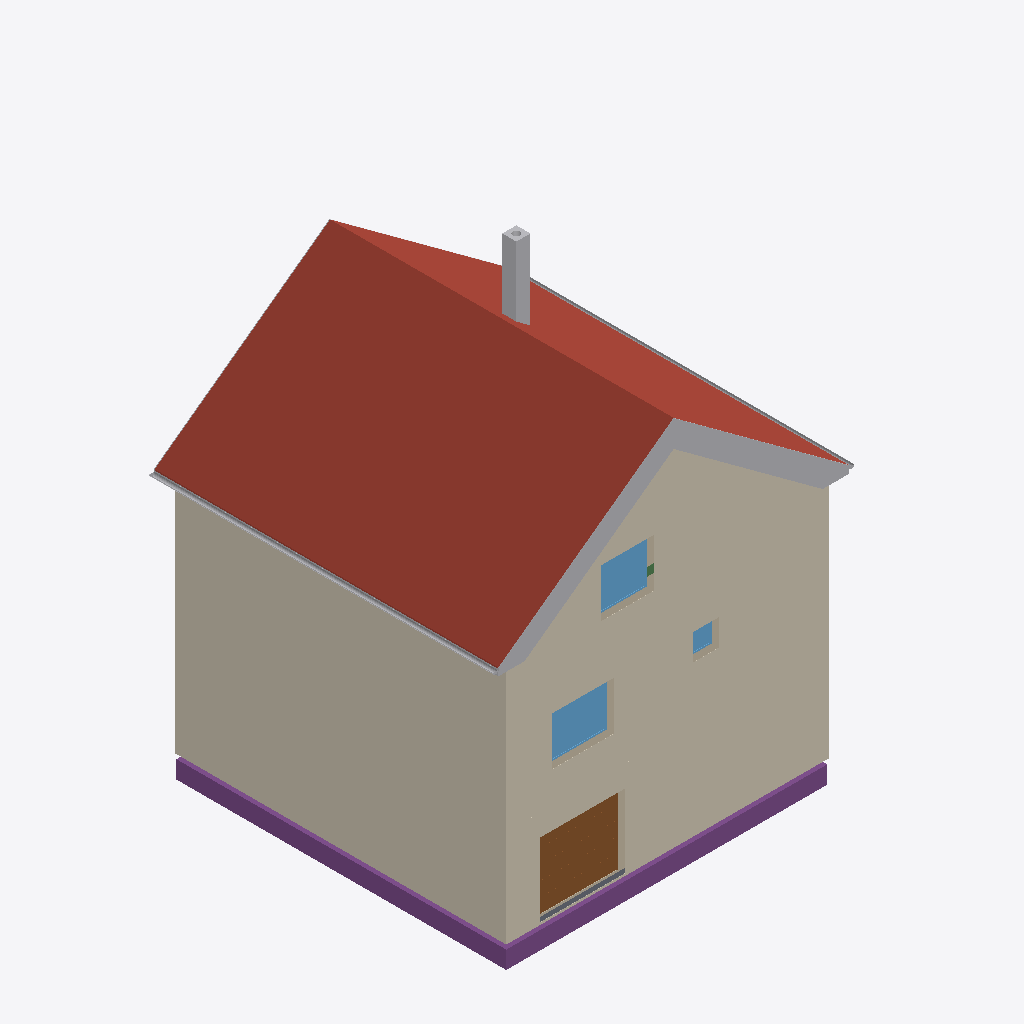
Isometric view of an IFC building model (IFC-SPF (STEP), schema IFC4, length unit metre), seen from the south-west, elements coloured by IFC class: 16 other elements (light grey), 4 coverings (cream), 3 footings (purple), 3 windows (light blue), 3 walls (beige), 2 roofs (red-brown), 1 door (brown), 1 slab (grey), 1 beam (green).
Extent 10.8 m × 9.8 m × 13.0 m (x, y, z). Storeys (16): Foundation at -3.21 m; Basement at -2.56 m; Basement ceiling at -0.21 m; Ground floor at 0.00 m; Facades at 0.00 m; Rainwater drainage at 0.00 m; Ceiling at 2.85 m; Upper floor at 3.06 m; Roof - Thermal insulation under rafters at 3.06 m; Roof - Vapour barrier at 3.06 m; Roof - Gypsum plasterboard at 3.06 m; Roof - MDF at 3.06 m; Roof - Roofing underlay at 3.06 m; Roof - Counter-battens at 3.06 m; Roof - Tile battens at 3.06 m; Roof - Roof tiles at 3.06 m. Elements (318): 163 IfcBeam, 42 IfcSlab, 32 IfcWall, 22 IfcBuildingElementProxy, 10 IfcFurniture, 9 IfcDoor, 8 IfcCovering, 8 IfcFooting, 7 IfcWindow, 5 IfcSanitaryTerminal, 5 IfcStair, 4 IfcRailing.

HEADER;
FILE_DESCRIPTION(('ViewDefinition[DesignTransferView]'),'2;1');
FILE_NAME('/dev/null','2026-11-10T10:05:25+01:00',(''),(''),'IfcOpenShell 0.8.5','IfcOpenShell 0.8.5','Nobody');
FILE_SCHEMA(('IFC4'));
ENDSEC;
DATA;
#1=IFCPROJECT('3$BIpa7pr1$BWoapqp20yP',$,'House 2',$,$,$,$,(#10,#15),#5);
#19=IFCSITE('0RqG$CQuDDKhF_hDedHf32',$,'Site',$,$,#27,$,$,$,$,$,$,$,$);
#20=IFCBUILDING('38gtt_VCH6qxQTBpf5jrCo',$,'House 2',$,$,#32,$,$,$,$,$,$);
#33=IFCBUILDINGSTOREY('1OJoIS7srC1vMn4T2TbhkZ',$,'Foundation',$,$,#39,$,$,$,-3.21);
#40=IFCBUILDINGSTOREY('2NLFTNZJT9d9hPhNfrsdwe',$,'Basement',$,$,#45,$,$,$,-2.56);
#46=IFCBUILDINGSTOREY('1ntNsdkaLA$uHkwpLFQeoA',$,'Basement ceiling',$,$,#51,$,$,$,-0.21);
#52=IFCBUILDINGSTOREY('2dK5ieUTrAn97hbHKCs_VX',$,'Ground floor',$,$,#57,$,$,$,0.0);
#58=IFCBUILDINGSTOREY('0hfz_ZyWXBBuqxCH7Gf7Mg',$,'Ceiling',$,$,#63,$,$,$,2.845);
#64=IFCBUILDINGSTOREY('2v2oTAGmn7ivq4Msd220$E',$,'Upper floor',$,$,#69,$,$,$,3.055);
#24706=IFCBUILDINGSTOREY('04H912idr6WvDbfN0kTadV',$,'Roof - Thermal insulation under rafters','Visibility container for Thermal insulation under rafters','ROOF_LAYER',#24711,$,$,$,3.055);
#24712=IFCBUILDINGSTOREY('36JWbGNxj5IuuIwEJZXXjz',$,'Roof - Vapour barrier','Visibility container for Vapour barrier','ROOF_LAYER',#24717,$,$,$,3.055);
#24718=IFCBUILDINGSTOREY('15o1d3QOzFPB2Wf6yXgThu',$,'Roof - Gypsum plasterboard','Visibility container for Gypsum plasterboard','ROOF_LAYER',#24723,$,$,$,3.055);
#24724=IFCBUILDINGSTOREY('0OY3HhvS1EcuhrKX9R9D4C',$,'Roof - MDF','Visibility container for MDF','ROOF_LAYER',#24729,$,$,$,3.055);
#24730=IFCBUILDINGSTOREY('1BpoRdKTvEUAIQX$pXuKNK',$,'Roof - Roofing underlay','Visibility container for Roofing underlay','ROOF_LAYER',#24735,$,$,$,3.055);
#24736=IFCBUILDINGSTOREY('2jrHu71xf388QQkOz3lqnd',$,'Roof - Counter-battens','Visibility container for Counter-battens','ROOF_LAYER',#24741,$,$,$,3.055);
#24742=IFCBUILDINGSTOREY('2a4sxfp0n30hVgk80VbpqM',$,'Roof - Tile battens','Visibility container for Tile battens','ROOF_LAYER',#24747,$,$,$,3.055);
#24748=IFCBUILDINGSTOREY('3dP4Wa_2X03gGi9mH7C_Gs',$,'Roof - Roof tiles','Visibility container for Roof tiles','ROOF_LAYER',#24753,$,$,$,3.055);
#34448=IFCBUILDINGSTOREY('0FdoRD5nD79xrnZuOjgM1P',$,'Facades','Visibility container for grey/white facades and timber roof-edge boards','FACADE_LAYER',#34453,$,$,$,0.0);
#34605=IFCBUILDINGSTOREY('3Pb_U82p11kAlQ$0MVm2yB',$,'Rainwater drainage','Roof gutters without downpipes',$,#34610,$,$,$,0.0);
#25218=IFCSLAB('0EnzVZppH05BxBu6omvuCx',$,'East Roof tiles',$,$,#25283,#25254,$,.ROOF.);
#33448=IFCCOVERING('1zBDQZjjb1MBhB1cMpI7H2',$,'Street facade - white',$,'FACADE_CLADDING',#34554,#33481,$,.CLADDING.);
#33754=IFCCOVERING('2VHyUxGmv5YvYoRMIk_l$U',$,'East facade - white',$,'FACADE_CLADDING',#34549,#33787,$,.CLADDING.);
#33718=IFCCOVERING('25fgtCRAb3Rf$DXvFzr0TI',$,'East facade - grey perimeter',$,'FACADE_CLADDING',#34574,#33734,$,.CLADDING.);
#33389=IFCCOVERING('2xG6lrdK99Re2Guk0Oo5PW',$,'Street facade - grey perimeter',$,'FACADE_CLADDING',#34529,#33405,$,.CLADDING.);
#27443=IFCSLAB('111ALRiJ1ClPdK51sMn2wh',$,'West Roof tiles',$,$,#27502,#27479,$,.ROOF.);
#2159=IFCFOOTING('0qMdKwdwj3f8JBdARTPlno',$,'Strip footing 1',$,$,#2165,#2176,$,.STRIP_FOOTING.);
#2260=IFCFOOTING('1ujlq4uqr8fxw6HgSNSRd7',$,'Strip footing 4',$,$,#2265,#2276,$,.STRIP_FOOTING.);
#2029=IFCDOOR('0dfSkiXWj8RxlJuVUtSSrl',$,'Garage sectional door',$,$,#2154,#2112,$,2.085,2.4274999999999998,.DOOR.,.USERDEFINED.,'SECTIONAL_OVERHEAD');
#2813=IFCWINDOW('34HsMry$HCihpKTQTTLaa4',$,'Pokoj 3 window',$,$,#2890,#2814,$,1.3750000000000002,1.75,.WINDOW.,.SINGLE_PANEL.,$);
#29758=IFCCHIMNEY('0yM3cK7rj6QOXl2RxTON7P',$,'Main chimney',$,$,#29763,#29778,$,.NOTDEFINED.);
#34614=IFCPIPESEGMENT('110F9Xv6n4uOsWk8u4Dc5x',$,'East roof gutter',$,$,#34620,#34646,$,.GUTTER.);
#21264=IFCWINDOW('1m2De4pAP6W8BRchQehJCR',$,'Living room front window',$,$,#21341,#21265,$,1.3750000000000004,1.5,.WINDOW.,.SINGLE_PANEL.,$);
#34660=IFCPIPESEGMENT('13wYVO5AvAthlEJzvUvoZq',$,'West roof gutter',$,$,#34665,#34691,$,.GUTTER.);
#33964=IFCBUILDINGELEMENTPROXY('10ak69ANDF4xVKUJ$N_qkw',$,'Street east roof-edge siding 3',$,'ROOF_EDGE_CLADDING',#34459,#33980,$,.USERDEFINED.);
#34076=IFCBUILDINGELEMENTPROXY('0695G_AH9AXQIMPj2OqPtD',$,'Street west roof-edge siding 3',$,'ROOF_EDGE_CLADDING',#34494,#34092,$,.USERDEFINED.);
#99=IFCWALL('18BLHuMeL0FuhTBuwRatvi',$,'Wall 1',$,$,#110,#121,$,$);
#33942=IFCBUILDINGELEMENTPROXY('1G3JfOGNz81uv3NSFscHir',$,'Street east roof-edge siding 2',$,'ROOF_EDGE_CLADDING',#34584,#33958,$,.USERDEFINED.);
#34054=IFCBUILDINGELEMENTPROXY('2GT5p4cTzCjOMS9L6iQLcX',$,'Street west roof-edge siding 2',$,'ROOF_EDGE_CLADDING',#34489,#34070,$,.USERDEFINED.);
#33917=IFCBUILDINGELEMENTPROXY('22OKLp__fFWvsrGlMw7D3J',$,'Street east roof-edge siding 1',$,'ROOF_EDGE_CLADDING',#34544,#33934,$,.USERDEFINED.);
#34032=IFCBUILDINGELEMENTPROXY('2qVjYD9T1DqR5egwiC8fSP',$,'Street west roof-edge siding 1',$,'ROOF_EDGE_CLADDING',#34599,#34048,$,.USERDEFINED.);
#34098=IFCBUILDINGELEMENTPROXY('1S7xuFe996xv3bm4Glk4E5',$,'Street west roof-edge siding 4',$,'ROOF_EDGE_CLADDING',#34469,#34114,$,.USERDEFINED.);
#34008=IFCBUILDINGELEMENTPROXY('3kOEQcmoL5pfGHu6VdgPdl',$,'Street east red roof-edge trim',$,'ROOF_EDGE_CLADDING',#34594,#34024,$,.USERDEFINED.);
#1304=IFCWALL('22Q1su4Lj9ixSqeHp_nWU4',$,'Basement - Wall 1',$,$,#1315,#1326,$,$);
#33986=IFCBUILDINGELEMENTPROXY('0pNkjWaY5D9xEkCV6pUV8Z',$,'Street east roof-edge siding 4',$,'ROOF_EDGE_CLADDING',#34589,#34002,$,.USERDEFINED.);
#20893=IFCWALL('1BuAfRfG9F6wM8e6SeHQto',$,'Upper front wall',$,$,#20903,#20938,$,$);
#34120=IFCBUILDINGELEMENTPROXY('3wy_N$yyHCo9$2kRHjZjzc',$,'Street west red roof-edge trim',$,'ROOF_EDGE_CLADDING',#34474,#34136,$,.USERDEFINED.);
#1554=IFCSLAB('1QbVKC$CDCnBqszu0Y$jol',$,'Foundation base plate',$,$,#1559,#1566,$,.BASESLAB.);
#2909=IFCWINDOW('133MRLdMvB0wmmxQlPEXo4',$,'Koupelna window',$,$,#2986,#2910,$,0.75,0.75,.WINDOW.,.SINGLE_PANEL.,$);
#34362=IFCBUILDINGELEMENTPROXY('3qt0SEkdTBzRBz34rIDZaX',$,'East eave siding',$,'ROOF_EDGE_CLADDING',#34569,#34400,$,.USERDEFINED.);
#2227=IFCFOOTING('1Nclokyhn4cAtS9ZnBdfSz',$,'Strip footing 3',$,$,#2232,#2243,$,.STRIP_FOOTING.);
#34230=IFCBUILDINGELEMENTPROXY('2znvMDAFDEtRJCYecwLXEw',$,'Garden east red roof-edge trim',$,'ROOF_EDGE_CLADDING',#34504,#34246,$,.USERDEFINED.);
#31983=IFCBEAM('3sMcBmqYb3VffQEEmZjEb6',$,'Ring beam 2',$,'Ring beam',#31988,#31997,$,.BEAM.);
#34340=IFCBUILDINGELEMENTPROXY('06Y2Fm8h1CVgjEIUwfldE9',$,'Garden west red roof-edge trim',$,'ROOF_EDGE_CLADDING',#34539,#34356,$,.USERDEFINED.);
ENDSEC;
